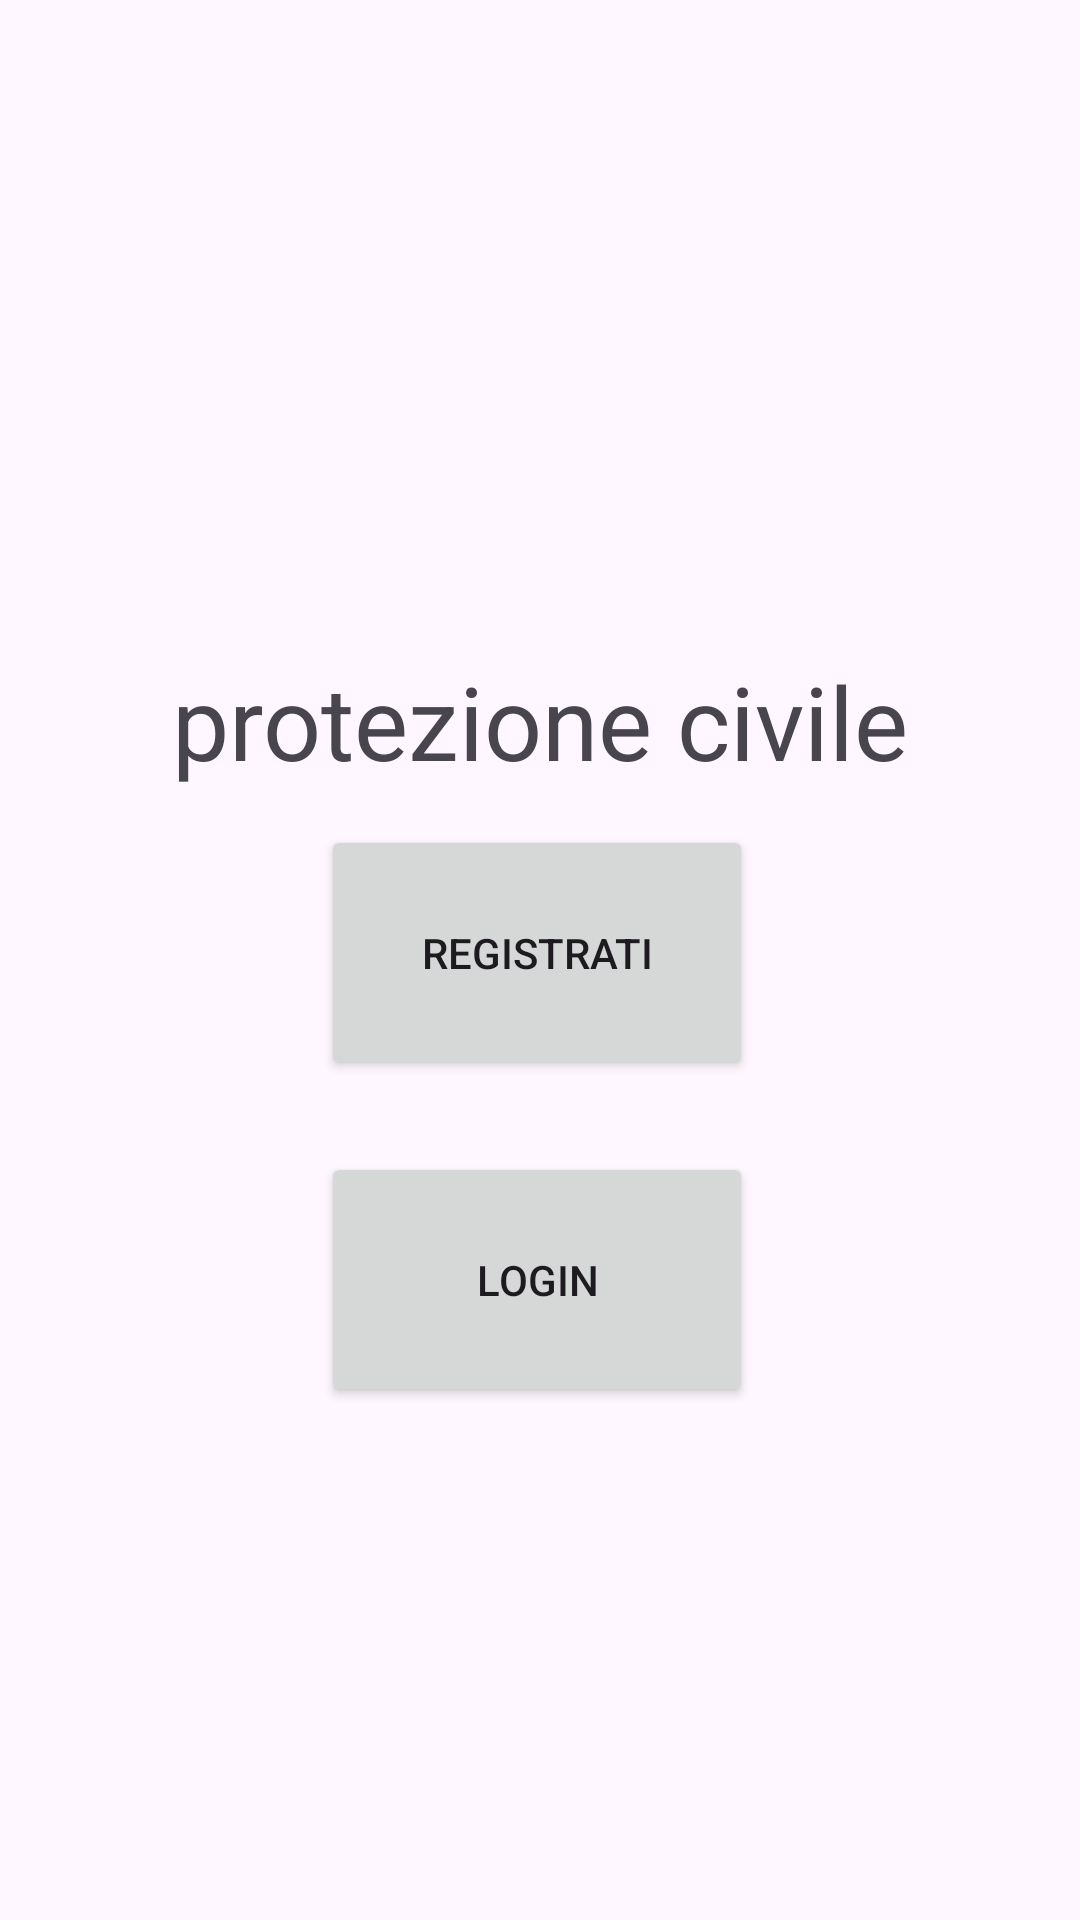

Layout XML and referenced resources for this Android screen:
<!-- AndroidManifest.xml: activity theme Theme.AppAntincendio -->
<!-- res/layout/activity_main.xml -->
<?xml version="1.0" encoding="utf-8"?>
<androidx.constraintlayout.widget.ConstraintLayout xmlns:android="http://schemas.android.com/apk/res/android"
    xmlns:app="http://schemas.android.com/apk/res-auto"
    xmlns:tools="http://schemas.android.com/tools"
    android:id="@+id/main"
    android:layout_width="match_parent"
    android:layout_height="match_parent"
    tools:context=".MainActivity">

    <Button
        android:id="@+id/registrati"
        android:layout_width="144dp"
        android:layout_height="85dp"
        android:layout_marginTop="12dp"
        android:text="registrati"
        app:layout_constraintEnd_toEndOf="@+id/textView"
        app:layout_constraintHorizontal_bias="0.49"
        app:layout_constraintStart_toStartOf="@+id/textView"
        app:layout_constraintTop_toBottomOf="@+id/textView" />

    <Button
        android:id="@+id/login"
        android:layout_width="144dp"
        android:layout_height="85dp"
        android:layout_marginTop="24dp"
        android:text="login"
        app:layout_constraintEnd_toEndOf="@+id/textView"
        app:layout_constraintHorizontal_bias="0.49"
        app:layout_constraintStart_toStartOf="@+id/textView"
        app:layout_constraintTop_toBottomOf="@+id/registrati" />

    <TextView
        android:id="@+id/textView"
        android:layout_width="wrap_content"
        android:layout_height="wrap_content"
        android:text="protezione civile"
        android:textSize="34sp"
        app:layout_constraintBottom_toBottomOf="parent"
        app:layout_constraintEnd_toEndOf="parent"
        app:layout_constraintStart_toStartOf="parent"
        app:layout_constraintTop_toTopOf="parent"
        app:layout_constraintVertical_bias="0.366" />

</androidx.constraintlayout.widget.ConstraintLayout>
<!-- resources referenced by this layout -->
<resources>
  <style name="Theme.AppAntincendio" parent="Theme.MaterialComponents.DayNight.DarkActionBar">
          
          <item name="colorPrimary">@color/purple_500</item>
          <item name="colorPrimaryVariant">@color/purple_700</item>
          <item name="colorOnPrimary">@color/white</item>
          
          <item name="colorSecondary">@color/teal_200</item>
          <item name="colorSecondaryVariant">@color/teal_700</item>
          <item name="colorOnSecondary">@color/black</item>
          
          <item name="android:statusBarColor">?attr/colorPrimaryVariant</item>
          
      </style>
  <!-- not gathered from this repository: default colours our renderer supplied (Android Studio template values) -->
  <color name="purple_500">#FF6200EE</color>
  <color name="purple_700">#FF3700B3</color>
  <color name="teal_200">#FF03DAC5</color>
  <color name="teal_700">#FF018786</color>
  <color name="black">#FF000000</color>
  <color name="white">#FFFFFFFF</color>
</resources>
